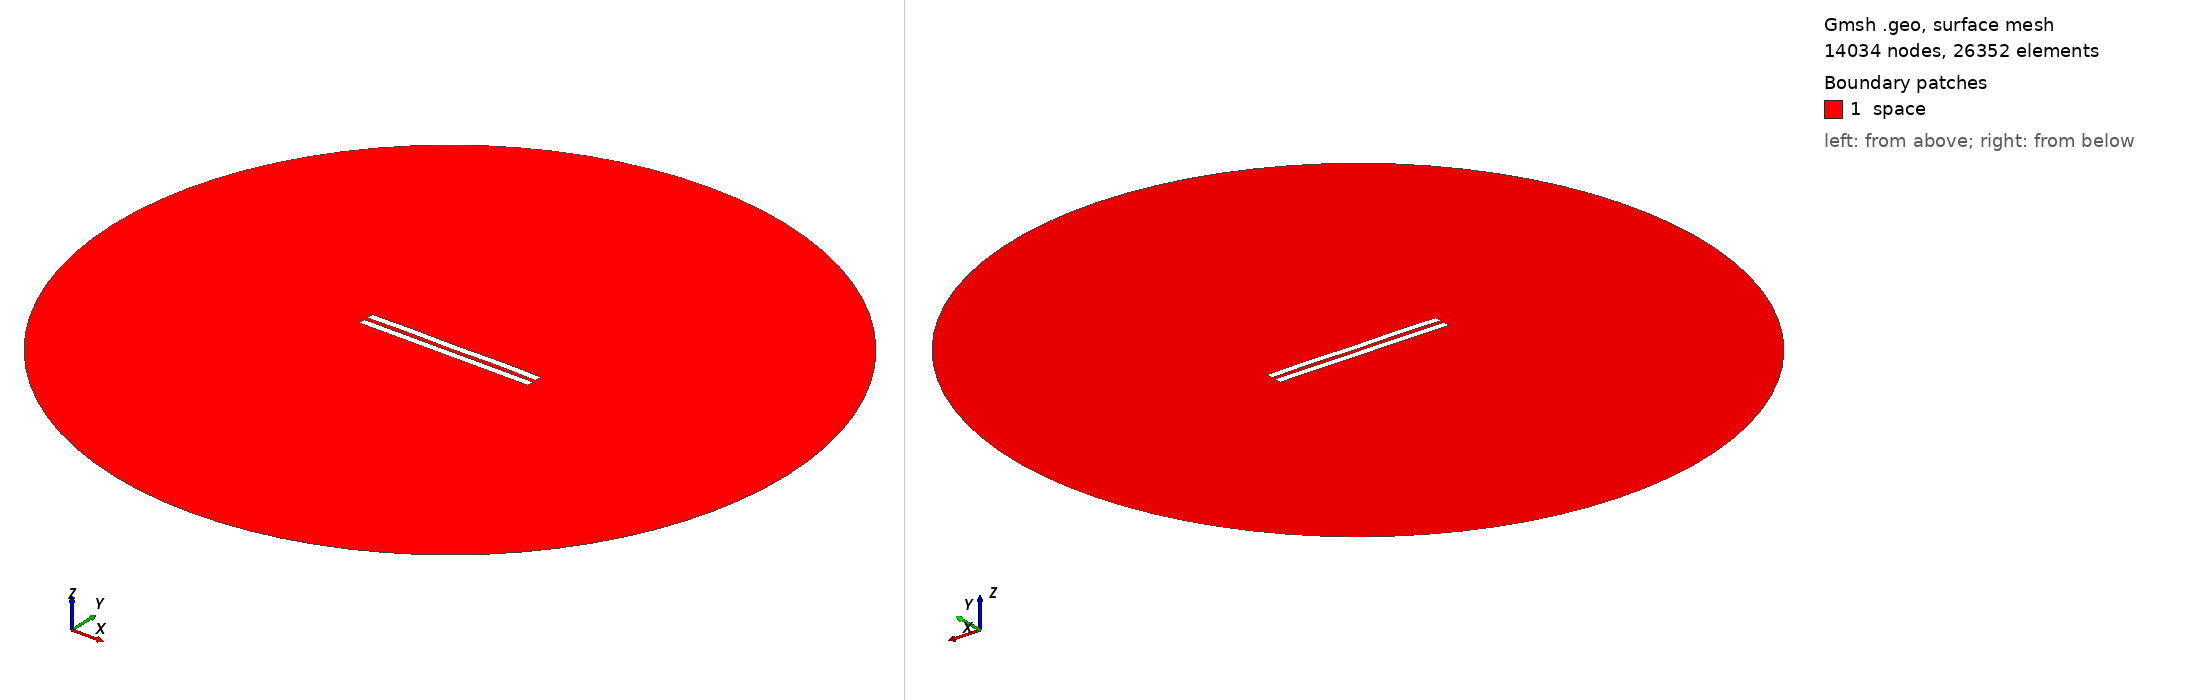

Gmsh geometry script, surface-meshed: 14034 nodes, 26352 surface elements. Boundary patches (legend numbers): 1 space. Left view from above one corner, right view from below the opposite corner. Legend entries are the model's physical surfaces. The drawing asked Gmsh for element sizes between 1% and 20% of the model's largest extent; the script's own settings can give other sizes.

=== 2965.geo (drawn) ===
//---------------------------------------
// Geometry kernel
//---------------------------------------

SetFactory("OpenCASCADE");



//---------------------------------------
// Parameters of the geometry
//---------------------------------------

// Overetch of the upper plate
overetch = 0.0;

// Distance between the plates
distance = 2.5;

// Discretization over the x axis (for the deformation)
nx = 50; 

// Length of the plate
L = 100 - overetch; 

// Number of modes
n = 4; 

// 1st mode coefficient
coeff(1) = 0.07499999999999998;
beta(1) = 0.596864 * 3.1415926535 / L;

// 2nd mode coefficient
coeff(2) = 0.07499999999999998;
beta(2) = 1.49418 * 3.1415926535 / L;

// 3rd mode coefficient
coeff(3) = 0.0;
beta(3) = 2.50025 * 3.1415926535 / L;

// 4th mode coefficient
coeff(4) = 0.15;
beta(4) = 3.49999 * 3.1415926535 / L;



//---------------------------------------
// Upper plate (deformed rectangle)
//---------------------------------------

// Coordiantes of the upper plate
xmin = -50;
xmax = 50 - overetch;

// Height of the upper plate
yheight = 4 - 2 * overetch;

// Indexes of the points
UpperID[] = {};
LowerID[] = {};
LeftID[] = {};
RightID[] = {};

// Point index
p = 1;

// Horizontal edges
For i In {1:nx}
    x = xmin + (i-1)*(xmax - xmin)/(nx-1);

    y_bottom = distance / 2 + overetch;
    For j In {1:n}
        C = (Cosh(beta(j)*L) + Cos(beta(j)*L)) / (Sinh(beta(j)*L) + Sin(beta(j)*L));
        y_bottom  = y_bottom + coeff(j) * (Cosh(beta(j)*(x+50)) - Cos(beta(j)*(x+50)) - C * (Sinh(beta(j)*(x+50)) - Sin(beta(j)*(x+50))));
    EndFor

    y_top = y_bottom + yheight;

    Point(p) = {x, y_top, 0, 1.0};
    UpperID[i] = p;
    p = p + 1;

    Point(p) = {x, y_bottom, 0, 1.0};
    LowerID[i] = p;
    p = p + 1;
EndFor

// Create point lists
UpperPts[] = {}; LowerPts[] = {};
For i In {1:nx}
  UpperPts[] += {UpperID[i]};
  LowerPts[] += {LowerID[i]};
EndFor

// Build splines
Spline(1) = {UpperPts[]};
Spline(2) = {LowerPts[]};
Line(3) = {LowerPts[nx-1], UpperPts[nx-1]};
Line(4) = {LowerPts[0], UpperPts[0]};

// Build the plane surface
Curve Loop(1) = {2, 3, -1, -4};
Plane Surface(1) = {1};



//---------------------------------------
// Lower plate (rectangle)
//---------------------------------------

// Vertices
Point(1001) = {-50, -1, 0, 1.0};
Point(1002) = { 50, -1, 0, 1.0};
Point(1003) = { 50,  -5, 0, 1.0};
Point(1004) = {-50,  -5, 0, 1.0};

// Edges
Line(5) = {1001, 1002};
Line(6) = {1002, 1003};
Line(7) = {1003, 1004};
Line(8) = {1004, 1001};

// Plane surface
Line Loop(2) = {5, 6, 7, 8};
Plane Surface(2) = {2}; 



//---------------------------------------
// Outer (fictious) boundary
//---------------------------------------

// Points
Point(1005) = {0, 0, 0};       // Center
Point(1006) = {200, 0, 0};     // Start point
Point(1007) = {0, 200, 0};     // 90 degrees
Point(1008) = {-200, 0, 0};    // 180 degrees
Point(1009) = {0, -200, 0};    // 270 degrees

// Circle arcs (each needs start, center, end)
Circle(9) = {1006, 1005, 1007};
Circle(10) = {1007, 1005, 1008};
Circle(11) = {1008, 1005, 1009};
Circle(12) = {1009, 1005, 1006};

// Plane surface for the entire domain
Curve Loop(3) = {9, 10, 11, 12};
Surface(3) = {3};

// Subtract the plates from the whole domain to obtain the actual domain where we want to solve the equations
BooleanDifference{ Surface{3}; Delete; }{ Surface{1}; Surface{2}; Delete; }




//---------------------------------------
// Transfinite Lines/Curves
//---------------------------------------

// Set the number of points on the boundaries
r = 7;

// Plates
Transfinite Curve {1, 2} = 50*r Using Progression 1;
Transfinite Curve {3, 4} = 2*r Using Progression 1;
Transfinite Line {5, 7} = 50*r Using Progression 1;
Transfinite Line {6, 8} = 2*r Using Progression 1;

// Outer boundary
Transfinite Line {9, 10, 11, 12} = 20 Using Progression 1;



//---------------------------------------
// Physical groups
//---------------------------------------                

// Physical curves (boundaries)
Physical Line("force_segment", 10) = {2};
Physical Line("upper_plate", 11) = {1, 3, 4};
Physical Line("lower_plate", 12) = {5, 6, 7, 8};
Physical Line("boundary", 20) = {9, 10, 11, 12};

// Physical Surfaces
Physical Surface("space", 30) = {3};



//---------------------------------------
// 6. Generate the Mesh
//---------------------------------------

// 2D mesh generation
Mesh 2;
